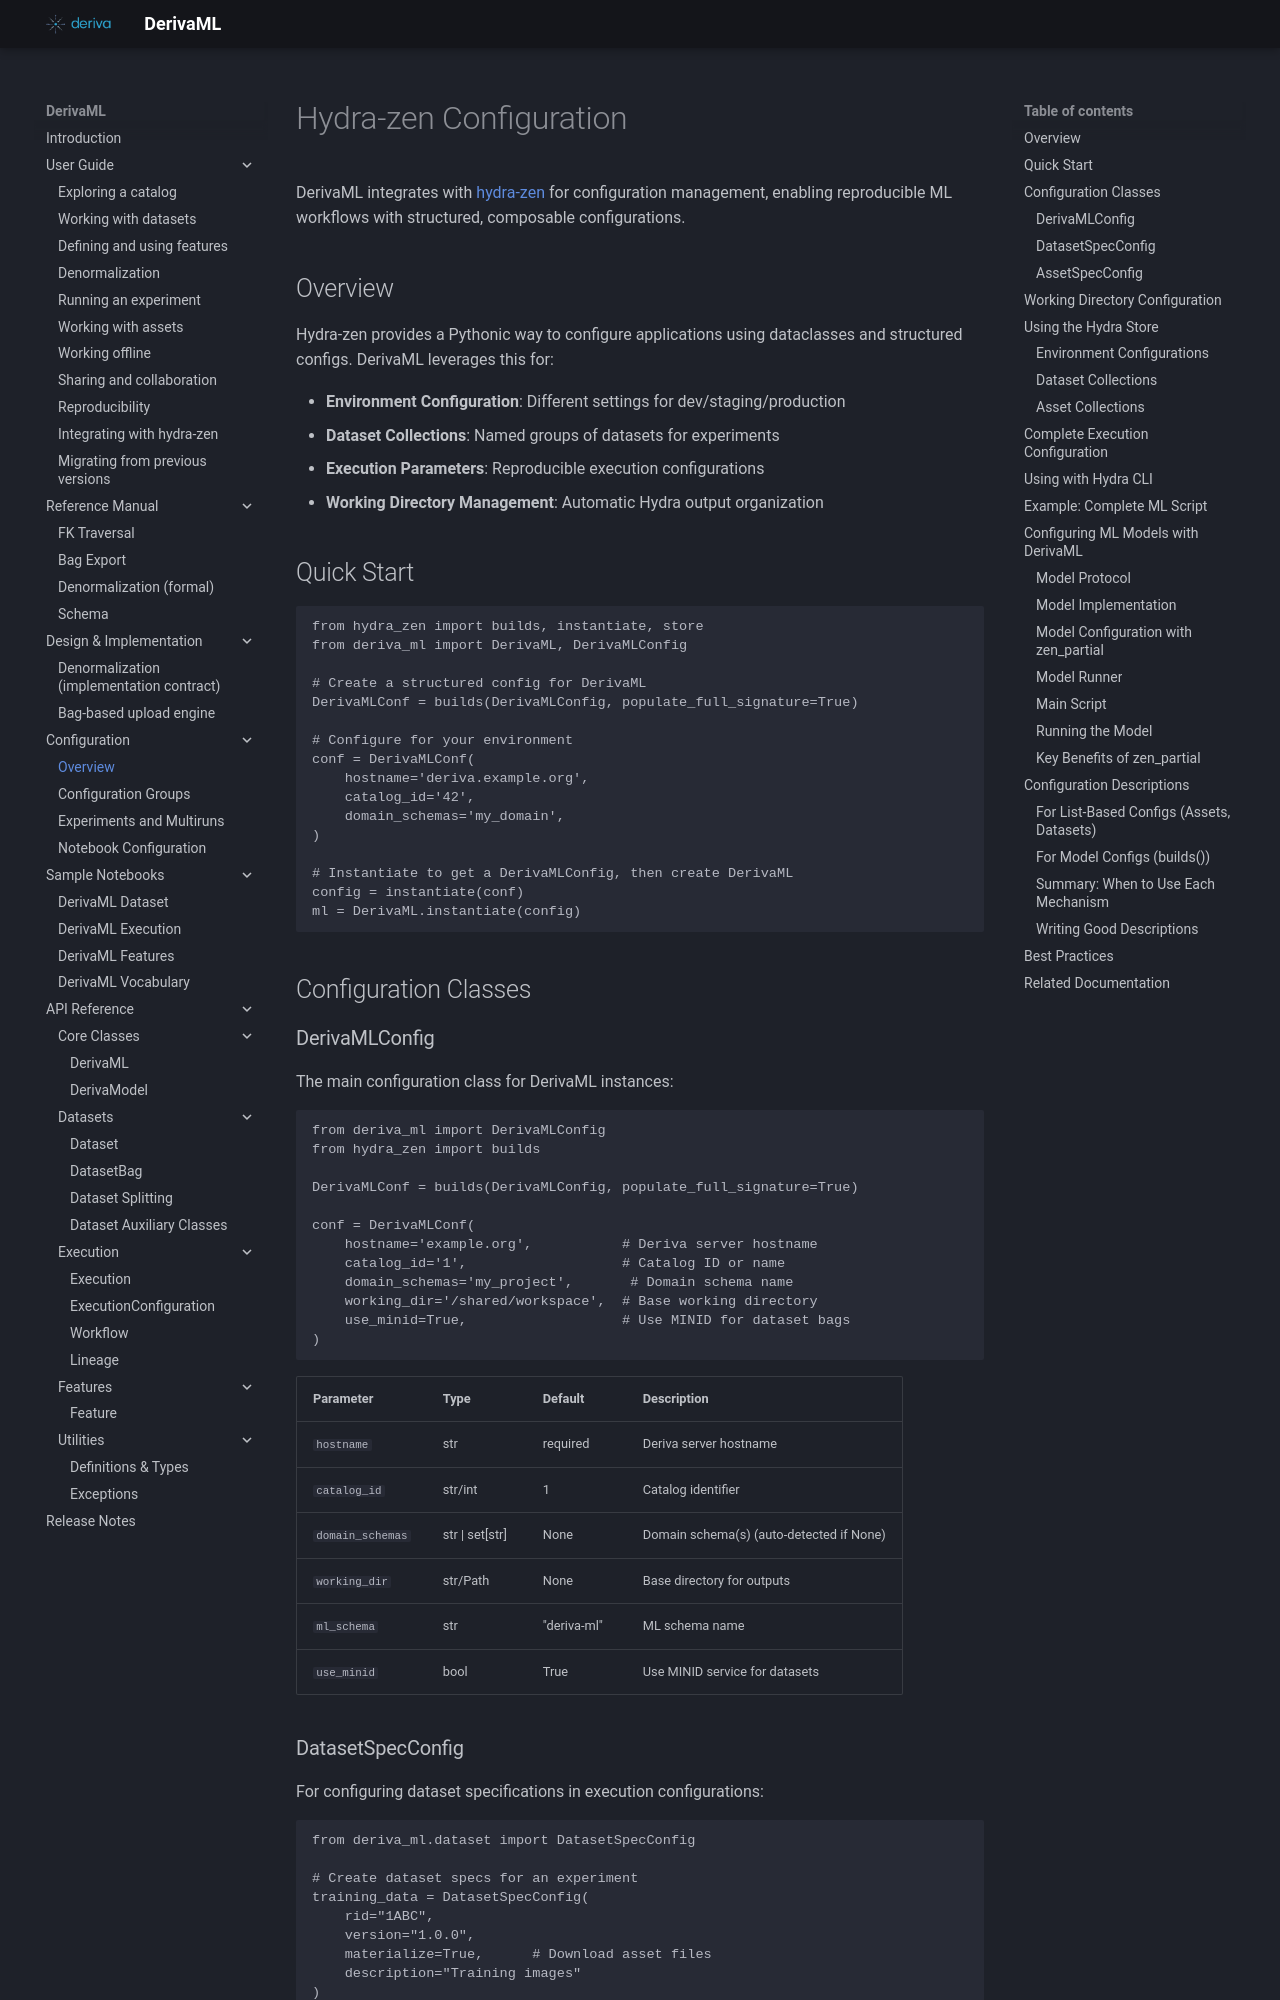

repository: informatics-isi-edu/deriva-ml · page: configuration/overview/index.html · generator: mkdocs

# Hydra-zen Configuration

DerivaML integrates with [hydra-zen](https://mit-ll-responsible-ai.github.io/hydra-zen/) for configuration management, enabling reproducible ML workflows with structured, composable configurations.

## Overview

Hydra-zen provides a Pythonic way to configure applications using dataclasses and structured configs. DerivaML leverages this for:

- **Environment Configuration**: Different settings for dev/staging/production
- **Dataset Collections**: Named groups of datasets for experiments
- **Execution Parameters**: Reproducible execution configurations
- **Working Directory Management**: Automatic Hydra output organization

## Quick Start

```python
from hydra_zen import builds, instantiate, store
from deriva_ml import DerivaML, DerivaMLConfig

# Create a structured config for DerivaML
DerivaMLConf = builds(DerivaMLConfig, populate_full_signature=True)

# Configure for your environment
conf = DerivaMLConf(
    hostname='deriva.example.org',
    catalog_id='42',
    domain_schemas='my_domain',
)

# Instantiate to get a DerivaMLConfig, then create DerivaML
config = instantiate(conf)
ml = DerivaML.instantiate(config)
```

## Configuration Classes

### DerivaMLConfig

The main configuration class for DerivaML instances:

```python
from deriva_ml import DerivaMLConfig
from hydra_zen import builds

DerivaMLConf = builds(DerivaMLConfig, populate_full_signature=True)

conf = DerivaMLConf(
    hostname='example.org',           # Deriva server hostname
    catalog_id='1',                   # Catalog ID or name
    domain_schemas='my_project',       # Domain schema name
    working_dir='/shared/workspace',  # Base working directory
    use_minid=True,                   # Use MINID for dataset bags
)
```

| Parameter | Type | Default | Description |
|-----------|------|---------|-------------|
| `hostname` | str | required | Deriva server hostname |
| `catalog_id` | str/int | 1 | Catalog identifier |
| `domain_schemas` | str \| set[str] | None | Domain schema(s) (auto-detected if None) |
| `working_dir` | str/Path | None | Base directory for outputs |
| `ml_schema` | str | "deriva-ml" | ML schema name |
| `use_minid` | bool | True | Use MINID service for datasets |
